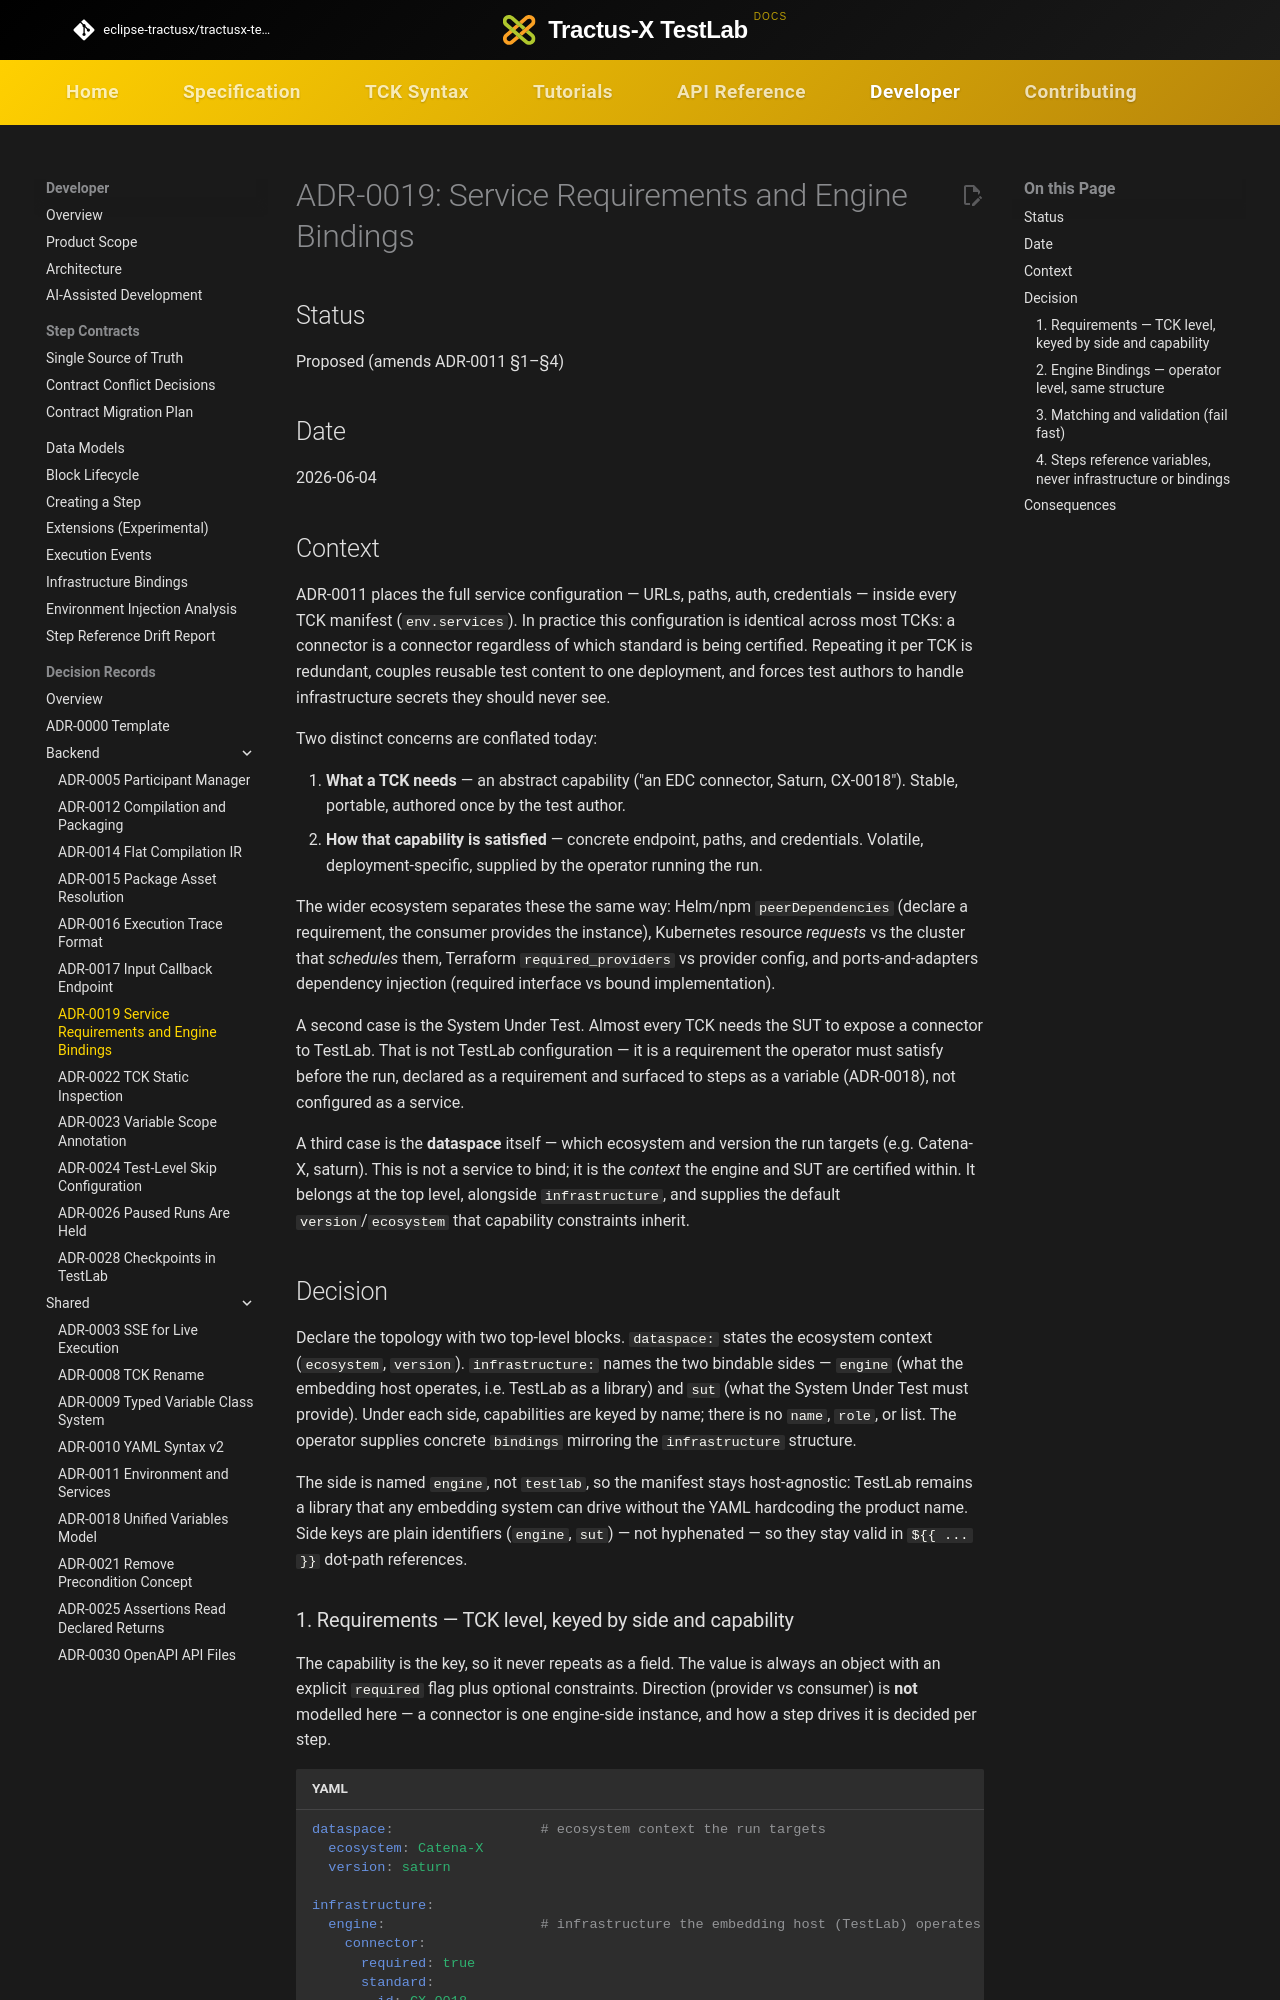

repository: eclipse-tractusx/tractusx-testlab · page: developer/decision-records/backend/ADR-0019-service-requirements-and-engine-bindings/index.html · generator: mkdocs

<!--
 Eclipse Tractus-X - Tractus-X TestLab

 Copyright (c) 2026 Contributors to the Eclipse Foundation

 See the NOTICE file(s) distributed with this work for additional
 information regarding copyright ownership.

 This program and the accompanying materials are made available under the
 terms of the Apache License, Version 2.0 which is available at
 https://www.apache.org/licenses/LICENSE-2.0.

 Unless required by applicable law or agreed to in writing, software
 distributed under the License is distributed on an "AS IS" BASIS,
 WITHOUT WARRANTIES OR CONDITIONS OF ANY KIND, either express or implied.
 See the License for the specific language governing permissions and
 limitations under the License.

 SPDX-License-Identifier: Apache-2.0
-->
<!-- This code was partially generated using artificial intelligence (AI) (Tool: Copilot, Model: Claude Opus 4.8). -->
<!-- It was reviewed and tested by a human committer. -->

# ADR-0019: Service Requirements and Engine Bindings

## Status

Proposed (amends ADR-0011 §1–§4)

## Date

2026-06-04

## Context

ADR-0011 places the full service configuration — URLs, paths, auth, credentials — inside
every TCK manifest (`env.services`). In practice this configuration is identical across most
TCKs: a connector is a connector regardless of which standard is being certified. Repeating it
per TCK is redundant, couples reusable test content to one deployment, and forces test authors
to handle infrastructure secrets they should never see.

Two distinct concerns are conflated today:

1. **What a TCK needs** — an abstract capability ("an EDC connector, Saturn, CX-0018"). Stable,
   portable, authored once by the test author.
2. **How that capability is satisfied** — concrete endpoint, paths, and credentials. Volatile,
   deployment-specific, supplied by the operator running the run.

The wider ecosystem separates these the same way: Helm/npm `peerDependencies` (declare a
requirement, the consumer provides the instance), Kubernetes resource *requests* vs the cluster
that *schedules* them, Terraform `required_providers` vs provider config, and ports-and-adapters
dependency injection (required interface vs bound implementation).

A second case is the System Under Test. Almost every TCK needs the SUT to expose a connector to
TestLab. That is not TestLab configuration — it is a requirement the operator must satisfy
before the run, declared as a requirement and surfaced to steps as a variable (ADR-0018), not
configured as a service.

A third case is the **dataspace** itself — which ecosystem and version the run targets (e.g.
Catena-X, saturn). This is not a service to bind; it is the *context* the engine and SUT are
certified within. It belongs at the top level, alongside `infrastructure`, and supplies the
default `version`/`ecosystem` that capability constraints inherit.

## Decision

Declare the topology with two top-level blocks. `dataspace:` states the ecosystem context
(`ecosystem`, `version`). `infrastructure:` names the two bindable sides — `engine` (what the
embedding host operates, i.e. TestLab as a library) and `sut` (what the System Under Test must
provide). Under each side, capabilities are keyed by name; there is no `name`, `role`, or list.
The operator supplies concrete `bindings` mirroring the `infrastructure` structure.

The side is named `engine`, not `testlab`, so the manifest stays host-agnostic: TestLab remains a
library that any embedding system can drive without the YAML hardcoding the product name. Side
keys are plain identifiers (`engine`, `sut`) — not hyphenated — so they stay valid in
`${{ ... }}` dot-path references.
